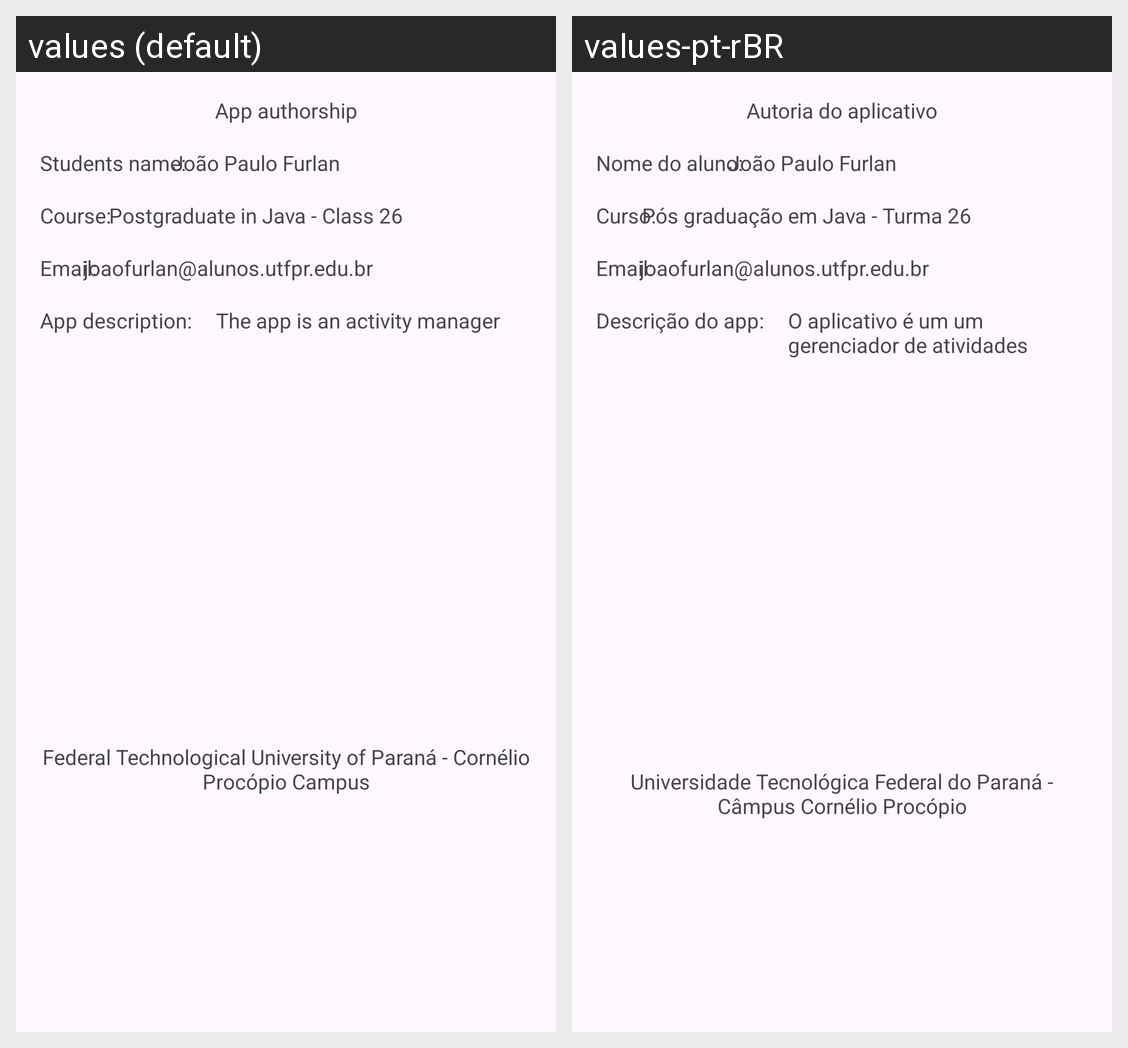

This grid shows one Android layout under two languages. Give, for every string resource on the screen, its name, the default text and each shown locale's text.
Android screen res/layout/activity_sobre.xml rendered under 2 locales, left to right: values (default), values-pt-rBR. Device: Nexus 5 (rendered at 1080×1920; each locale shown at half size, 540×960, under a caption strip naming it); theme Theme.ControleAtividadesEPomodoro.
Strings drawn on this screen, with the default value and each locale's value (text and hints the layout hard-codes, and strings that could not be matched under every locale, appear in the picture but are not listed):

autoria_do_app
  values: App authorship
  values-pt-rBR: Autoria do aplicativo

nome_do_aluno
  values: Students name:
  values-pt-rBR: Nome do aluno:

curso
  values: Course:
  values-pt-rBR: Curso:

p_s_gradua_o_em_java_turma_26
  values: Postgraduate in Java - Class 26
  values-pt-rBR: Pós graduação em Java - Turma 26

email
  values: Email:
  values-pt-rBR: Email:

Descricao_do_app
  values: App description:
  values-pt-rBR: Descrição do app:

o_aplicativo_um_um_gerenciador_de_atividades
  values: The app is an activity manager
  values-pt-rBR: O aplicativo é um um gerenciador de atividades

universidade_tecnologica
  values: Federal Technological University of Paraná - Cornélio Procópio Campus
  values-pt-rBR: Universidade Tecnológica Federal do Paraná - Câmpus Cornélio Procópio
